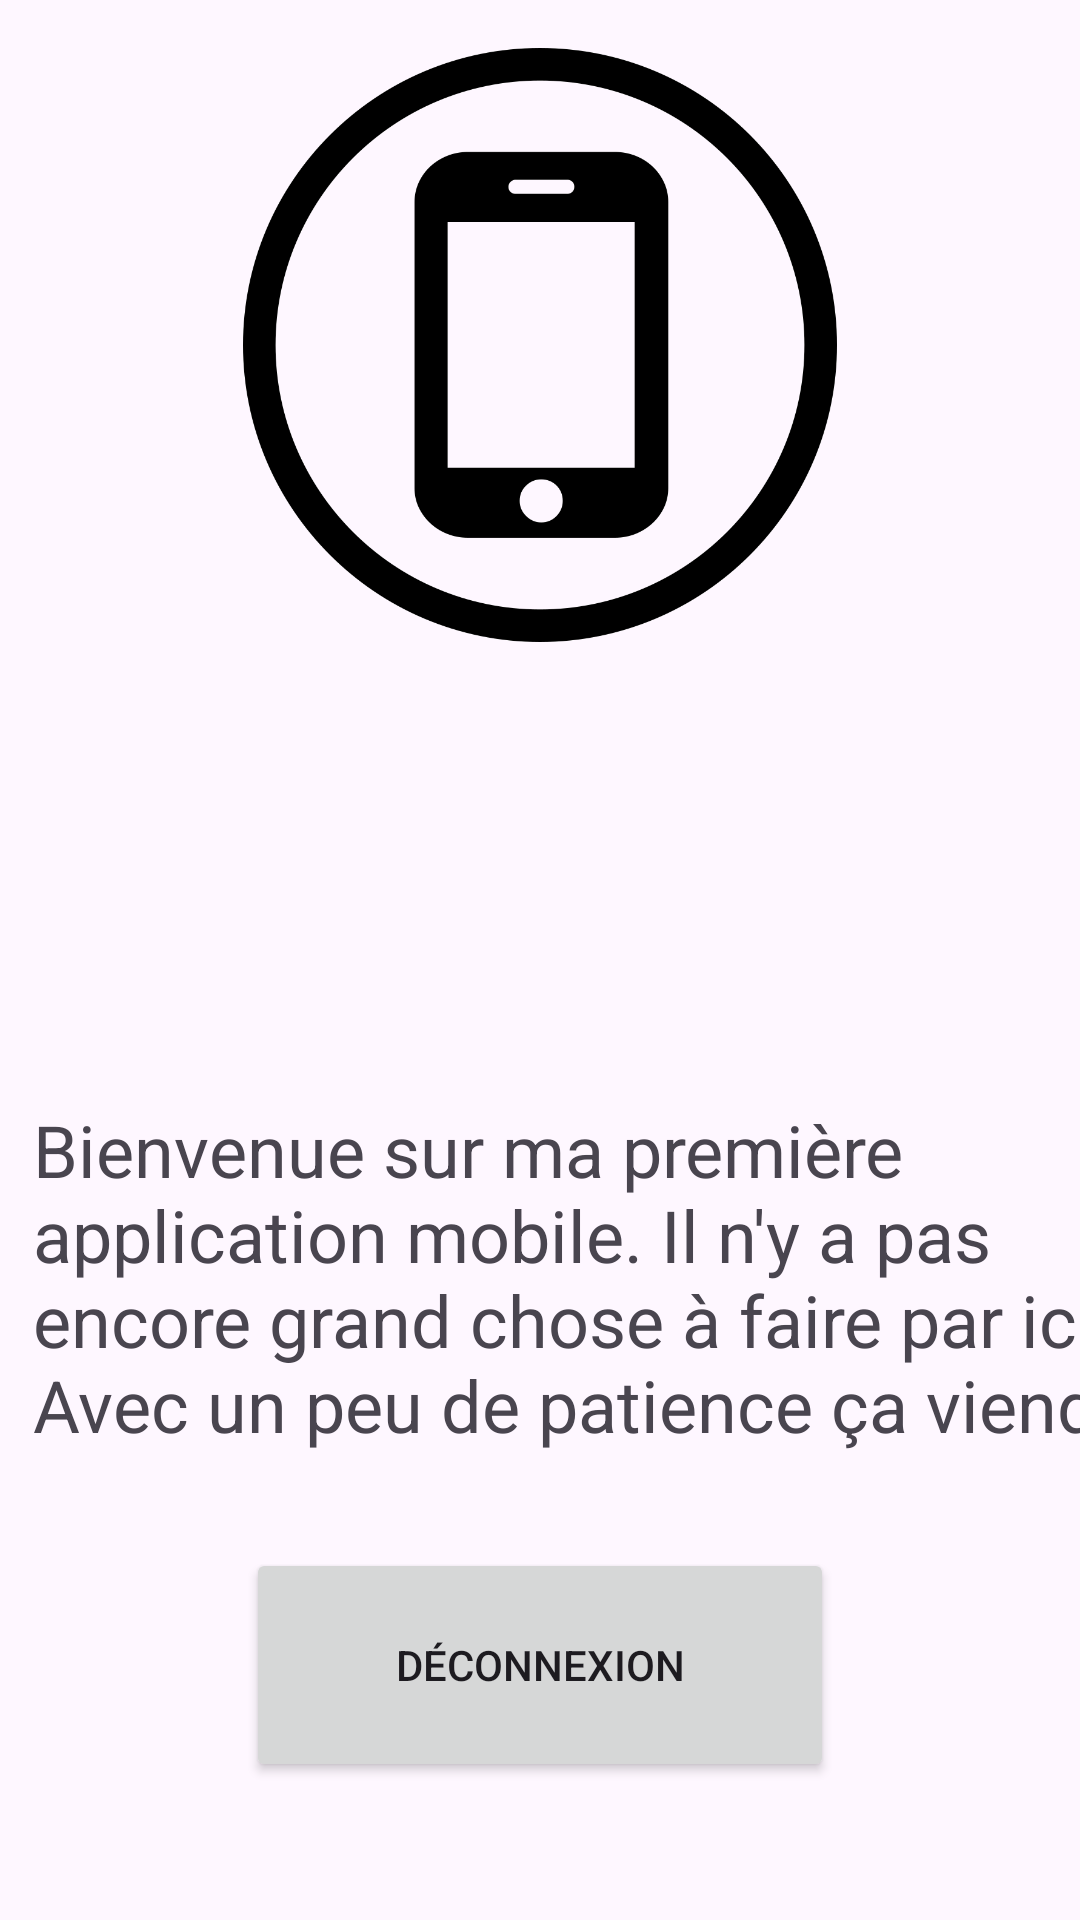

Android layout source for this screen:
<!-- AndroidManifest.xml: application theme Theme.TP1A -->
<!-- res/layout/profil.xml -->
<?xml version="1.0" encoding="utf-8"?>
<androidx.constraintlayout.widget.ConstraintLayout xmlns:android="http://schemas.android.com/apk/res/android"
    xmlns:app="http://schemas.android.com/apk/res-auto"
    xmlns:tools="http://schemas.android.com/tools"
    android:layout_width="match_parent"
    android:layout_height="match_parent">

    <TextView
        android:id="@+id/textView"
        android:layout_width="400dp"
        android:layout_height="81dp"
        android:layout_marginTop="263dp"
        android:layout_marginBottom="43dp"
        android:foregroundGravity="center"
        android:textAlignment="center"
        android:textSize="24sp"
        app:layout_constraintBottom_toTopOf="@+id/textView3"
        app:layout_constraintEnd_toEndOf="parent"
        app:layout_constraintStart_toStartOf="parent"
        app:layout_constraintTop_toTopOf="parent" />

    <TextView
        android:id="@+id/textView3"
        android:layout_width="390dp"
        android:layout_height="0dp"
        android:layout_marginStart="11dp"
        android:layout_marginTop="367dp"
        android:layout_marginEnd="11dp"
        android:layout_marginBottom="29dp"
        android:text="Bienvenue sur ma première application mobile. Il n'y a pas encore grand chose à faire par ici ^^ Avec un peu de patience ça viendra, revenez vite ! En attendant, vous pouvez vous connecter avec un autre id !"
        android:textSize="24sp"
        app:layout_constraintBottom_toTopOf="@+id/Deconnexion"
        app:layout_constraintEnd_toEndOf="parent"
        app:layout_constraintHorizontal_bias="0.0"
        app:layout_constraintStart_toStartOf="parent"
        app:layout_constraintTop_toTopOf="parent" />

    <ImageView
        android:id="@+id/imageView4"
        android:layout_width="224dp"
        android:layout_height="0dp"
        android:layout_marginTop="16dp"
        android:layout_marginBottom="153dp"
        app:layout_constraintBottom_toTopOf="@+id/textView3"
        app:layout_constraintEnd_toEndOf="parent"
        app:layout_constraintStart_toStartOf="parent"
        app:layout_constraintTop_toTopOf="parent"
        app:srcCompat="@drawable/img_391970" />

    <Button
        android:id="@+id/Deconnexion"
        android:layout_width="196dp"
        android:layout_height="78dp"
        android:layout_marginBottom="46dp"
        android:text="Déconnexion"
        app:layout_constraintBottom_toBottomOf="parent"
        app:layout_constraintEnd_toEndOf="parent"
        app:layout_constraintStart_toStartOf="parent"
        app:layout_constraintTop_toBottomOf="@+id/textView3" />

</androidx.constraintlayout.widget.ConstraintLayout>
<!-- resources referenced by this layout -->
<resources>
  <!-- drawable img_391970: png bitmap (drawable, 30692 bytes) -->
  <style name="Theme.TP1A" parent="Base.Theme.TP1A" />
  <style name="Base.Theme.TP1A" parent="Theme.Material3.DayNight.NoActionBar">
          
          
      </style>
</resources>
